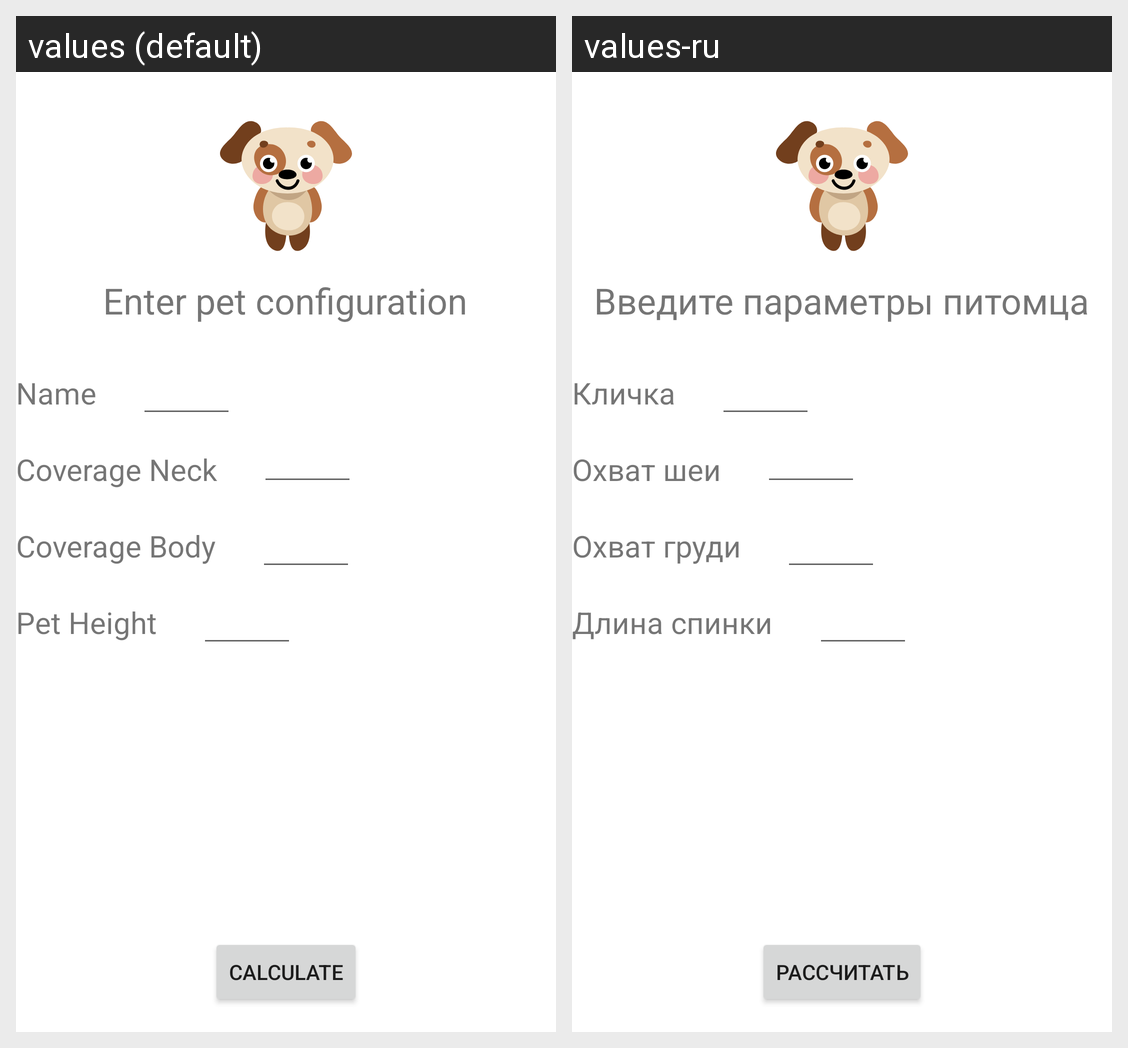

The same Android screen rendered under two of its app's locales, left to right. List the strings drawn on it with the default value and each locale's translation.
Android screen res/layout/fragment_first.xml rendered under 2 locales, left to right: values (default), values-ru. Device: Nexus 5 (rendered at 1080×1920; each locale shown at half size, 540×960, under a caption strip naming it); theme Theme.PetCalc.
Strings drawn on this screen, with the default value and each locale's value (text and hints the layout hard-codes, and strings that could not be matched under every locale, appear in the picture but are not listed):

Main_text
  values: Enter pet configuration
  values-ru: Введите параметры питомца

name
  values: Name
  values-ru: Кличка

coverage_neck
  values: Coverage Neck
  values-ru: Охват шеи

coverage_body
  values: Coverage Body
  values-ru: Охват груди

pet_height
  values: Pet Height
  values-ru: Длина спинки

calculate
  values: Calculate
  values-ru: Рассчитать
